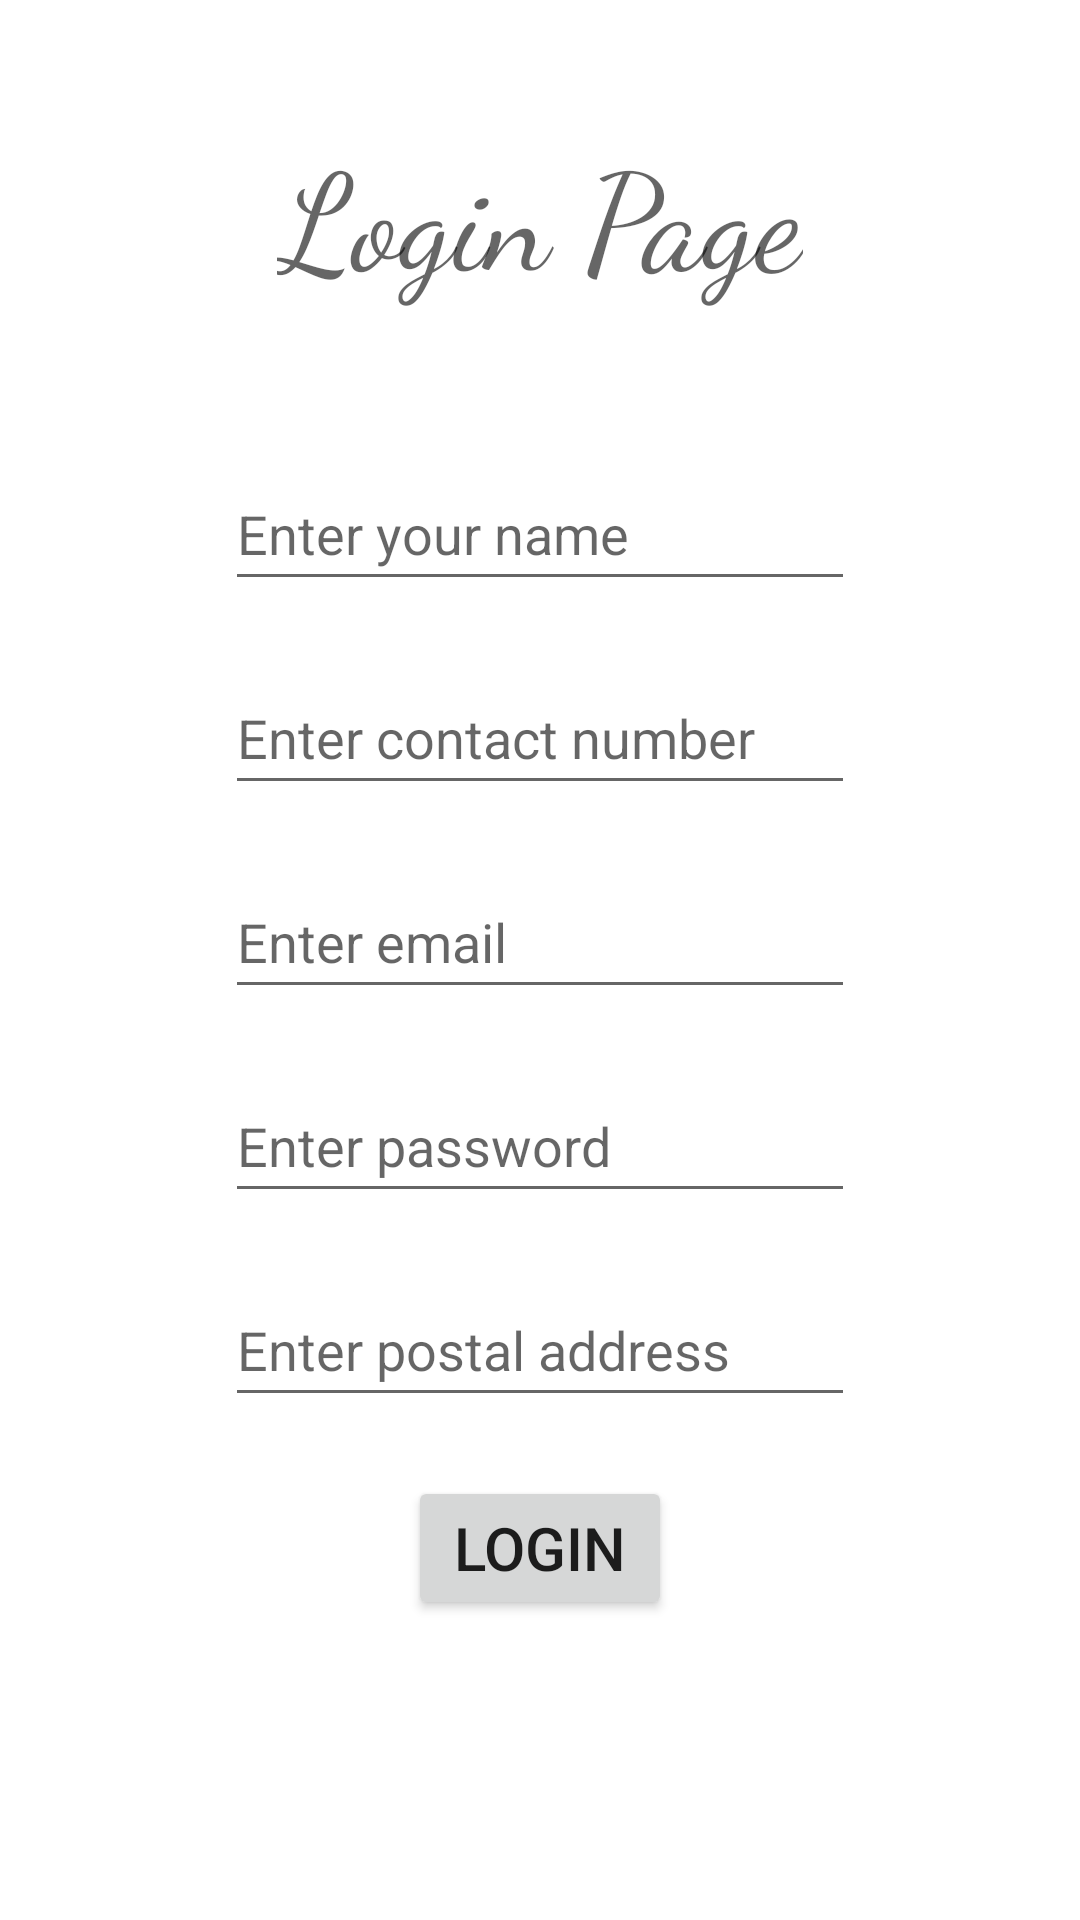

This screen was rendered from an Android layout file. Write that file and the resources it references.
<!-- AndroidManifest.xml: application theme Theme.Arishti_App -->
<!-- res/layout/activity_main.xml -->
<?xml version="1.0" encoding="utf-8"?>
<androidx.constraintlayout.widget.ConstraintLayout xmlns:android="http://schemas.android.com/apk/res/android"
    xmlns:app="http://schemas.android.com/apk/res-auto"
    xmlns:tools="http://schemas.android.com/tools"
    android:layout_width="match_parent"
    android:layout_height="match_parent"
    tools:context=".MainActivity">

    <EditText
        android:id="@+id/login_name"
        android:layout_width="wrap_content"
        android:layout_height="wrap_content"
        android:layout_marginTop="50dp"
        android:ems="10"
        android:hint="@string/enter_your_name"
        android:inputType="textPersonName"
        android:minHeight="48dp"
        app:layout_constraintEnd_toEndOf="parent"
        app:layout_constraintStart_toStartOf="parent"
        app:layout_constraintTop_toBottomOf="@+id/login"
        android:autofillHints="" />

    <EditText
        android:id="@+id/login_email"
        android:layout_width="wrap_content"
        android:layout_height="wrap_content"
        android:layout_marginTop="20dp"
        android:ems="10"
        android:hint="@string/enter_email"
        android:inputType="textEmailAddress"
        android:minHeight="48dp"
        app:layout_constraintEnd_toEndOf="parent"
        app:layout_constraintStart_toStartOf="parent"
        app:layout_constraintTop_toBottomOf="@+id/login_phone"
        android:autofillHints="" />

    <EditText
        android:id="@+id/login_phone"
        android:layout_width="wrap_content"
        android:layout_height="wrap_content"
        android:layout_marginTop="20dp"
        android:ems="10"
        android:hint="@string/enter_contact_number"
        android:inputType="phone"
        android:minHeight="48dp"
        app:layout_constraintEnd_toEndOf="parent"
        app:layout_constraintStart_toStartOf="parent"
        app:layout_constraintTop_toBottomOf="@+id/login_name"
        android:autofillHints="" />

    <EditText
        android:id="@+id/login_address"
        android:layout_width="wrap_content"
        android:layout_height="wrap_content"
        android:layout_marginTop="20dp"
        android:ems="10"
        android:hint="@string/enter_postal_address"
        android:inputType="textPostalAddress"
        android:minHeight="48dp"
        app:layout_constraintEnd_toEndOf="parent"
        app:layout_constraintStart_toStartOf="parent"
        app:layout_constraintTop_toBottomOf="@+id/login_pwd"
        tools:ignore="MissingConstraints"
        android:autofillHints="" />

    <EditText
        android:id="@+id/login_pwd"
        android:layout_width="wrap_content"
        android:layout_height="wrap_content"
        android:layout_marginTop="20dp"
        android:ems="10"
        android:hint="@string/enter_password"
        android:inputType="textPassword"
        android:minHeight="48dp"
        app:layout_constraintEnd_toEndOf="parent"
        app:layout_constraintStart_toStartOf="parent"
        app:layout_constraintTop_toBottomOf="@+id/login_email"
        android:autofillHints="" />

    <Button
        android:id="@+id/login_btn"
        android:layout_width="wrap_content"
        android:layout_height="wrap_content"
        android:layout_marginBottom="100dp"
        android:text="@string/login"
        android:textSize="20sp"
        app:layout_constraintBottom_toBottomOf="parent"
        app:layout_constraintEnd_toEndOf="parent"
        app:layout_constraintStart_toStartOf="parent" />

    <TextView
        android:id="@+id/login"
        android:layout_width="wrap_content"
        android:layout_height="wrap_content"
        android:layout_marginTop="40dp"
        android:fontFamily="cursive"
        android:text="@string/login_page"
        android:textAppearance="@style/TextAppearance.AppCompat.Display2"
        app:layout_constraintEnd_toEndOf="parent"
        app:layout_constraintStart_toStartOf="parent"
        app:layout_constraintTop_toTopOf="parent" />
</androidx.constraintlayout.widget.ConstraintLayout>
<!-- resources referenced by this layout -->
<resources>
  <string name="enter_contact_number">Enter contact number</string>
  <string name="enter_email">Enter email</string>
  <string name="enter_password">Enter password</string>
  <string name="enter_postal_address">Enter postal address</string>
  <string name="enter_your_name">Enter your name</string>
  <string name="login">Login</string>
  <string name="login_page">Login Page</string>
  <style name="Theme.Arishti_App" parent="Theme.MaterialComponents.DayNight.DarkActionBar">
          
          <item name="colorPrimary">@color/purple_500</item>
          <item name="colorPrimaryVariant">@color/purple_700</item>
          <item name="colorOnPrimary">@color/white</item>
          
          <item name="colorSecondary">@color/teal_200</item>
          <item name="colorSecondaryVariant">@color/teal_700</item>
          <item name="colorOnSecondary">@color/black</item>
          
          <item name="android:statusBarColor" tools:targetApi="l">?attr/colorPrimaryVariant</item>
          
      </style>
  <color name="purple_500">#FF6200EE</color>
  <color name="purple_700">#FF3700B3</color>
  <color name="white">#FFFFFFFF</color>
  <color name="teal_200">#FF03DAC5</color>
  <color name="teal_700">#FF018786</color>
  <color name="black">#FF000000</color>
</resources>
